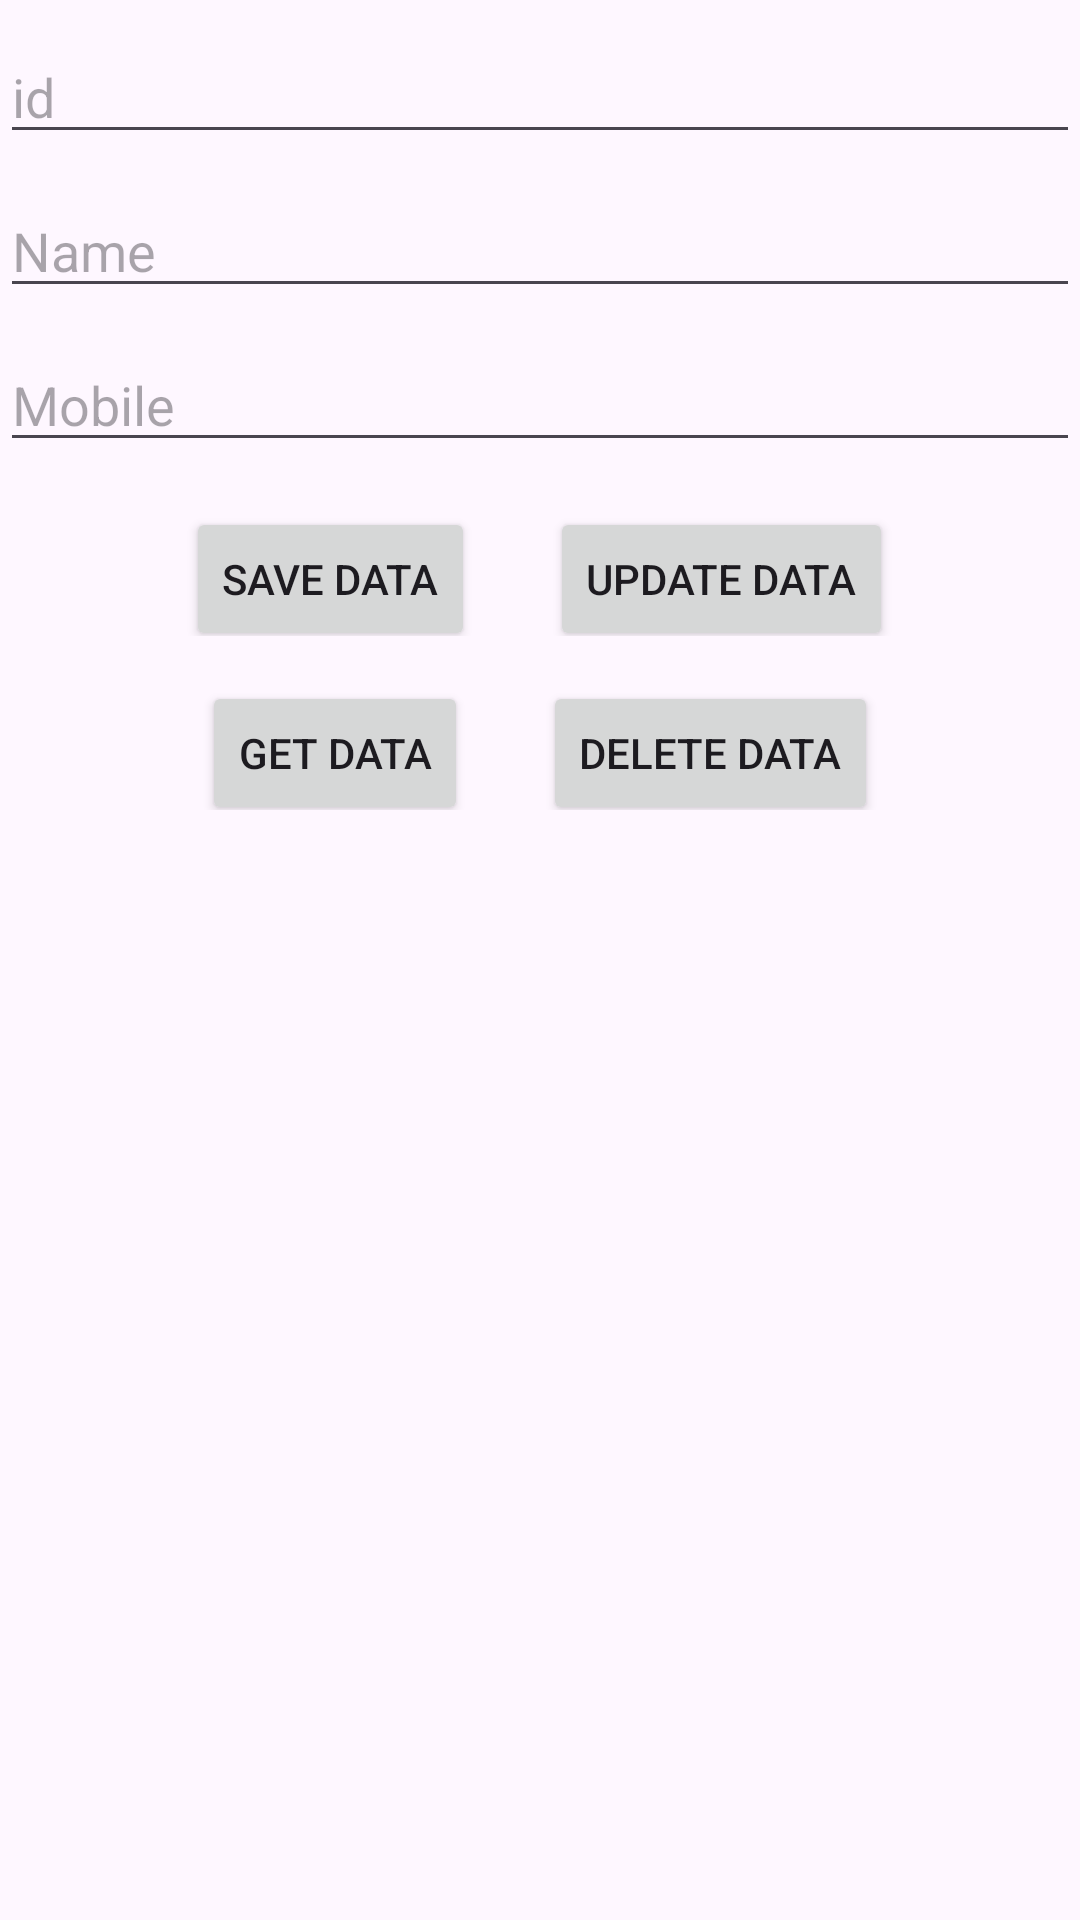

Produce the Android XML layout that renders to this screen, including the resource entries it uses.
<!-- AndroidManifest.xml: application theme Theme.MVVM_ROOM_HILT -->
<!-- res/layout/activity_main.xml -->
<?xml version="1.0" encoding="utf-8"?>
<LinearLayout xmlns:android="http://schemas.android.com/apk/res/android"
    xmlns:app="http://schemas.android.com/apk/res-auto"
    xmlns:tools="http://schemas.android.com/tools"
    android:layout_width="match_parent"
    android:orientation="vertical"
    android:layout_height="match_parent"
    tools:context=".MainActivity">
    <EditText
        android:id="@+id/etID"
        android:hint="id"
        android:layout_marginTop="10dp"
        android:layout_width="match_parent"
        android:layout_height="wrap_content"/>
    <EditText
        android:id="@+id/etName"
        android:hint="Name"
        android:layout_marginTop="10dp"
        android:layout_width="match_parent"
        android:layout_height="wrap_content"/>
    <EditText
        android:id="@+id/etMobile"
        android:hint="Mobile"
        android:layout_marginTop="10dp"
        android:layout_width="match_parent"
        android:layout_height="wrap_content"/>

    <LinearLayout
        android:layout_gravity="center"
        android:gravity="center"
        android:layout_width="match_parent"
        android:layout_height="wrap_content">

        <Button
            android:id="@+id/btnSaveData"
            android:layout_marginTop="10dp"
            android:layout_gravity="center"
            android:text="Save Data"
            android:layout_width="wrap_content"
            android:layout_height="wrap_content"/>

        <Button
            android:id="@+id/btnUpdateData"
            android:layout_marginTop="10dp"
            android:layout_gravity="center"
            android:text="Update Data"
            android:layout_marginLeft="25dp"
            android:layout_width="wrap_content"
            android:layout_height="wrap_content"/>
    </LinearLayout>


    <LinearLayout
        android:gravity="center"
        android:layout_width="match_parent"
        android:layout_height="wrap_content">
        <Button
            android:id="@+id/btnGetData"
            android:layout_marginTop="10dp"
            android:layout_gravity="center"
            android:text="Get Data"
            android:layout_width="wrap_content"
            android:layout_height="wrap_content"/>

        <Button
            android:id="@+id/btnDeleteData"
            android:layout_marginTop="10dp"
            android:layout_gravity="center"
            android:text="Delete Data"
            android:layout_marginLeft="25dp"
            android:layout_width="wrap_content"
            android:layout_height="wrap_content"/>

    </LinearLayout>

    <androidx.recyclerview.widget.RecyclerView
        android:id="@+id/rvAllData"
        android:layout_marginTop="10dp"
        android:layout_width="match_parent"
        android:layout_height="match_parent"/>

</LinearLayout>
<!-- resources referenced by this layout -->
<resources>
  <style name="Theme.MVVM_ROOM_HILT" parent="Base.Theme.MVVM_ROOM_HILT" />
  <style name="Base.Theme.MVVM_ROOM_HILT" parent="Theme.Material3.DayNight.NoActionBar">
          
          
      </style>
</resources>
